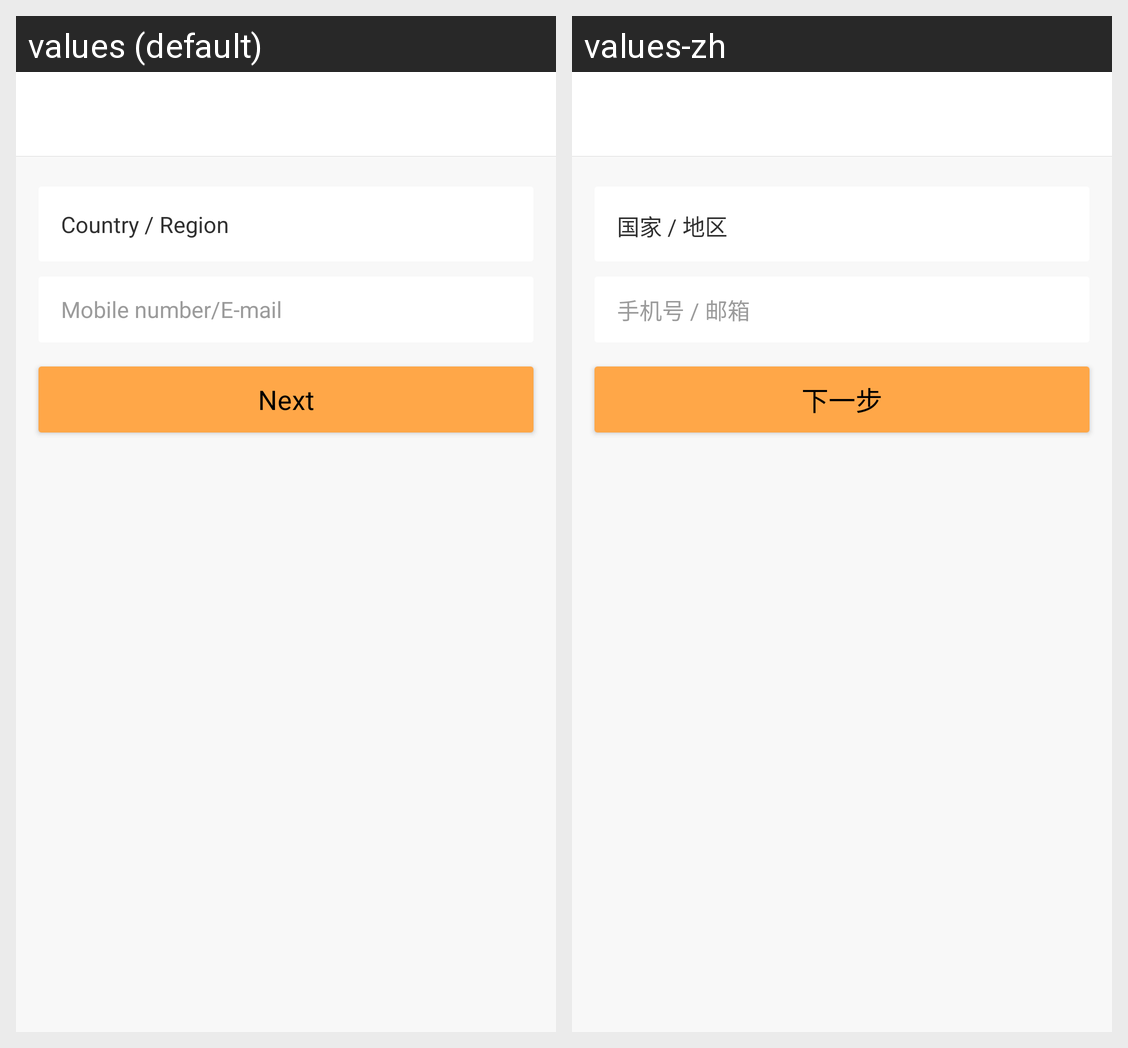

Strings drawn on this Android screen and how each of the app's shown locales translates them:
Android screen res/layout/activity_account_input.xml rendered under 2 locales, left to right: values (default), values-zh. Device: Nexus 5 (rendered at 1080×1920; each locale shown at half size, 540×960, under a caption strip naming it); theme Base_BizBundle_Theme.
Strings drawn on this screen, with the default value and each locale's value (text and hints the layout hard-codes, and strings that could not be matched under every locale, appear in the picture but are not listed):

login_choose_country
  values: Country / Region
  values-zh: 国家 / 地区

phone_email
  values: Mobile number/E-mail
  values-zh: 手机号 / 邮箱

go_next
  values: Next
  values-zh: 下一步
